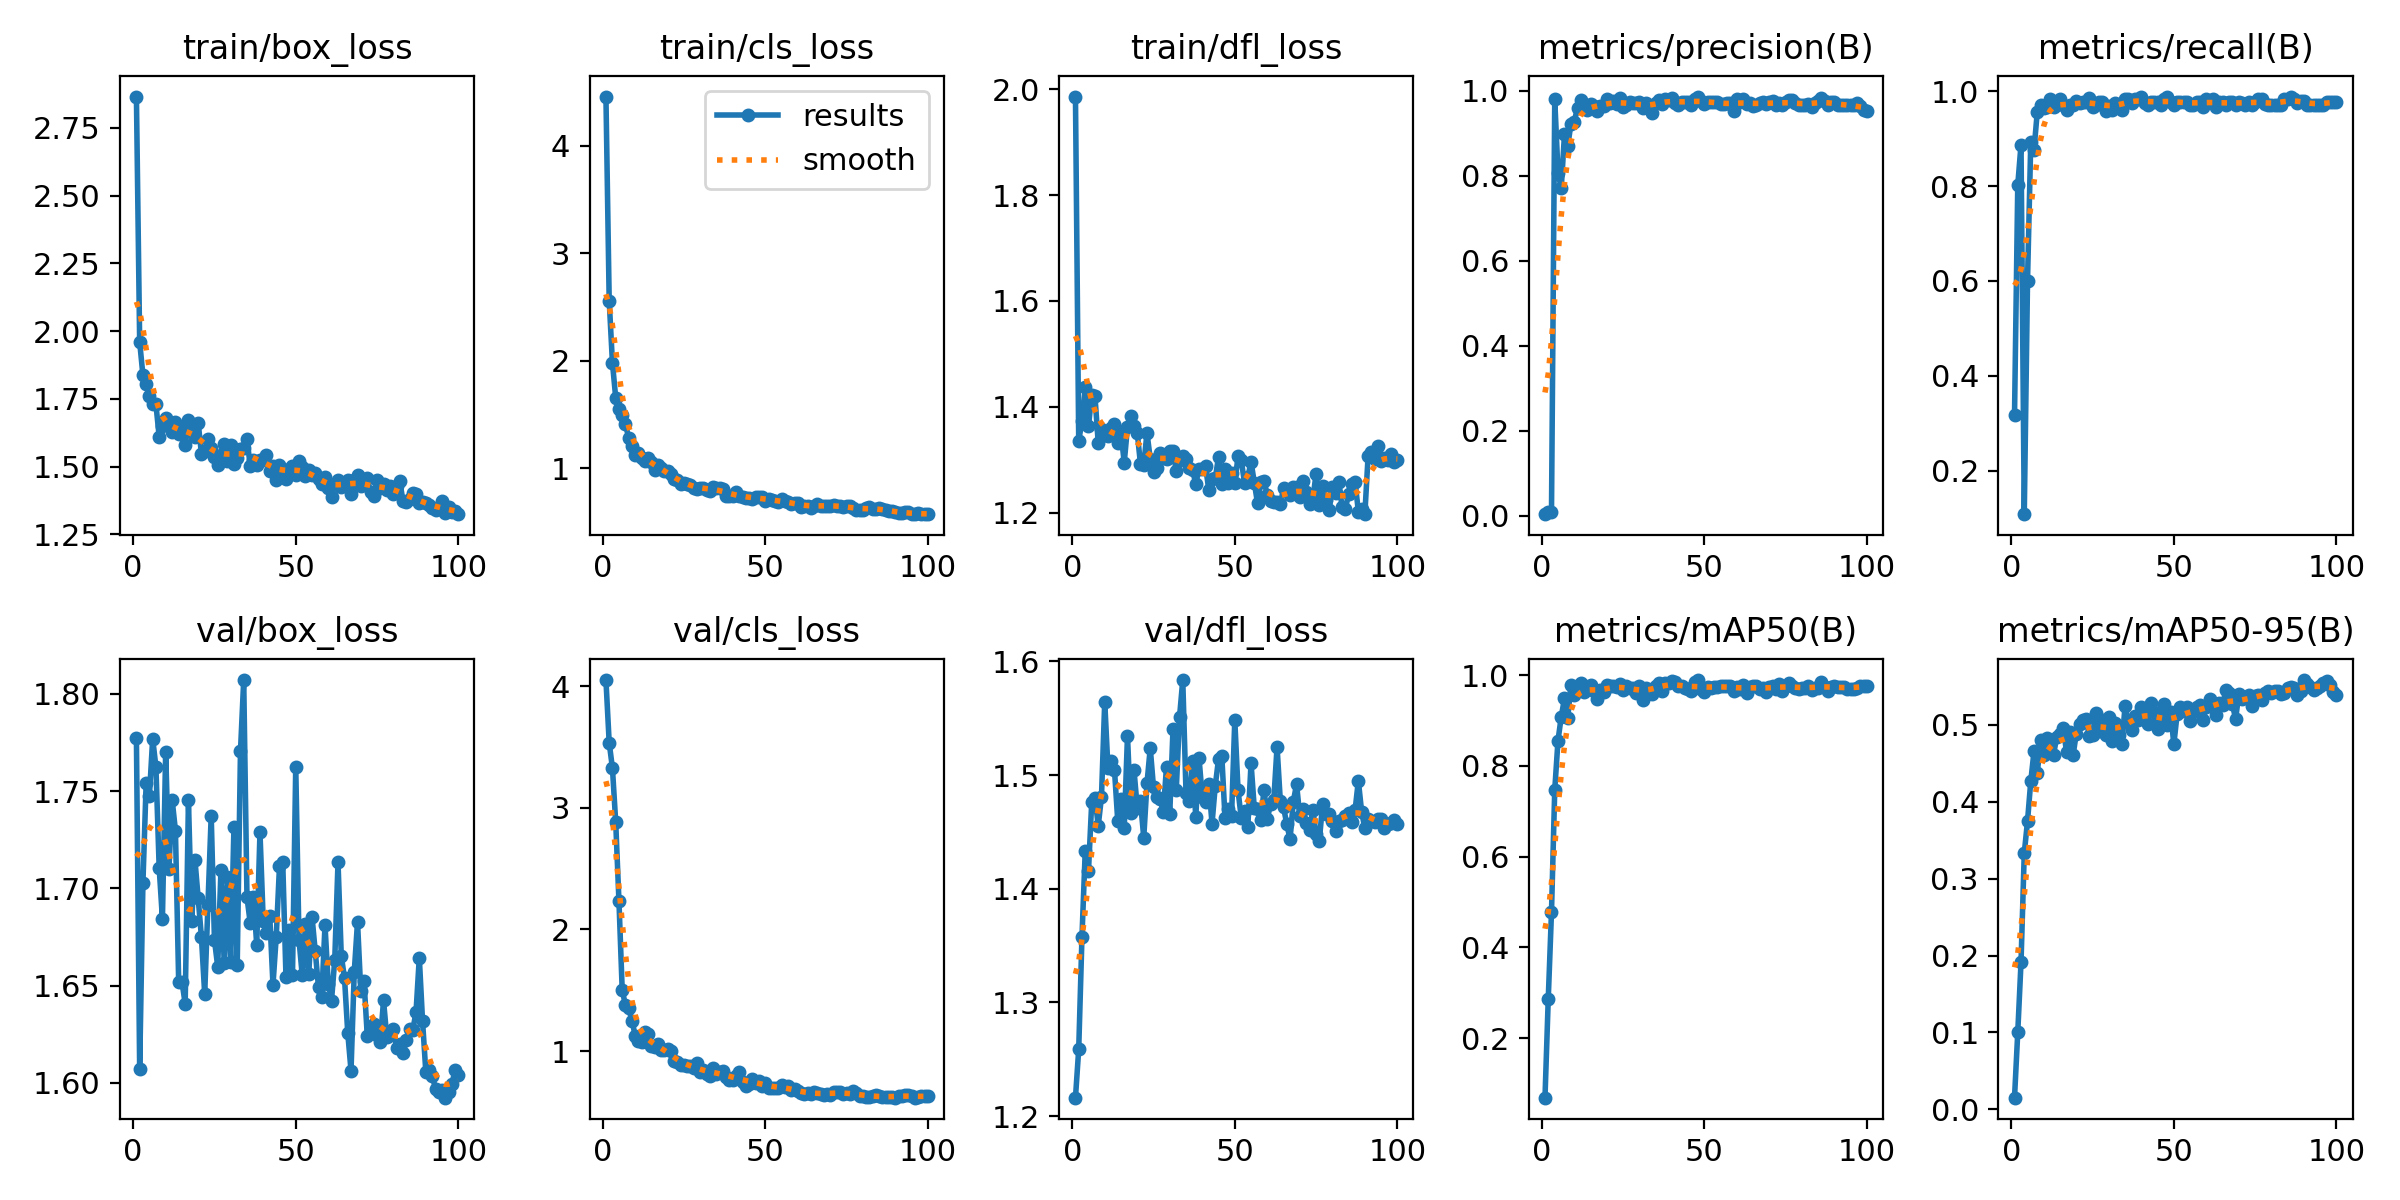

The file beside this chart, header and first rows:
epoch, time, train/box_loss, train/cls_loss, train/dfl_loss, metrics/precision(B), metrics/recall(B), metrics/mAP50(B), metrics/mAP50-95(B), val/box_loss, val/cls_loss, val/dfl_loss, lr/pg0, lr/pg1, lr/pg2
1, 119.8, 2.865, 4.459, 1.986, 0.00371, 0.3164, 0.06899, 0.01508, 1.777, 4.05, 1.216, 0.000343, 0.000343, 0.000343
2, 240.8, 1.96, 2.56, 1.336, 0.00804, 0.8023, 0.286, 0.1001, 1.607, 3.535, 1.259, 0.0006933, 0.0006933, 0.0006933
3, 360.6, 1.838, 1.979, 1.372, 0.00892, 0.887, 0.4783, 0.1912, 1.703, 3.325, 1.358, 0.001037, 0.001037, 0.001037
4, 481.7, 1.803, 1.656, 1.437, 0.9795, 0.1083, 0.7472, 0.3333, 1.754, 2.884, 1.433, 0.001373, 0.001373, 0.001373
5, 602.3, 1.762, 1.547, 1.363, 0.8072, 0.6002, 0.8559, 0.3749, 1.748, 2.234, 1.415, 0.001372, 0.001372, 0.001372
6, 723.5, 1.731, 1.49, 1.423, 0.7705, 0.8929, 0.9087, 0.4269, 1.777, 1.503, 1.476, 0.001358, 0.001358, 0.001358
7, 839.7, 1.73, 1.409, 1.42, 0.8977, 0.8764, 0.9491, 0.4655, 1.762, 1.376, 1.48, 0.001344, 0.001344, 0.001344
8, 955.9, 1.611, 1.278, 1.332, 0.8699, 0.9565, 0.906, 0.4371, 1.711, 1.35, 1.455, 0.00133, 0.00133, 0.00133
9, 1071, 1.648, 1.204, 1.359, 0.9224, 0.9713, 0.9795, 0.4799, 1.684, 1.25, 1.481, 0.001316, 0.001316, 0.001316
10, 1190, 1.679, 1.118, 1.346, 0.9269, 0.9652, 0.9575, 0.4611, 1.77, 1.128, 1.564, 0.001302, 0.001302, 0.001302
11, 1307, 1.656, 1.136, 1.345, 0.9597, 0.9667, 0.974, 0.4832, 1.71, 1.083, 1.506, 0.001288, 0.001288, 0.001288
12, 1425, 1.627, 1.091, 1.36, 0.9768, 0.983, 0.9834, 0.4763, 1.745, 1.074, 1.512, 0.001273, 0.001273, 0.001273
13, 1545, 1.666, 1.062, 1.368, 0.9584, 0.9661, 0.9626, 0.4613, 1.73, 1.154, 1.504, 0.001259, 0.001259, 0.001259
14, 1667, 1.621, 1.094, 1.331, 0.9546, 0.9726, 0.9724, 0.4847, 1.652, 1.136, 1.46, 0.001245, 0.001245, 0.001245
15, 1787, 1.639, 1.057, 1.35, 0.9683, 0.983, 0.9784, 0.488, 1.652, 1.042, 1.479, 0.001231, 0.001231, 0.001231
16, 1905, 1.578, 0.9789, 1.295, 0.9634, 0.9706, 0.9649, 0.4966, 1.641, 1.036, 1.453, 0.001217, 0.001217, 0.001217
17, 2025, 1.671, 1.032, 1.362, 0.952, 0.9605, 0.9468, 0.4646, 1.745, 1.057, 1.535, 0.001203, 0.001203, 0.001203
18, 2147, 1.647, 0.9958, 1.383, 0.9637, 0.9718, 0.9669, 0.4909, 1.683, 1.008, 1.466, 0.001189, 0.001189, 0.001189
19, 2267, 1.61, 0.9703, 1.363, 0.9648, 0.9703, 0.9632, 0.4602, 1.715, 1.012, 1.504, 0.001174, 0.001174, 0.001174
20, 2388, 1.661, 0.9741, 1.351, 0.9801, 0.9784, 0.9794, 0.4888, 1.695, 1.013, 1.471, 0.00116, 0.00116, 0.00116
21, 2506, 1.547, 0.9431, 1.292, 0.9706, 0.9747, 0.9755, 0.5012, 1.675, 0.9964, 1.477, 0.001146, 0.001146, 0.001146
22, 2624, 1.559, 0.894, 1.29, 0.9744, 0.9774, 0.9765, 0.5065, 1.646, 0.9173, 1.445, 0.001132, 0.001132, 0.001132
23, 2742, 1.604, 0.8864, 1.351, 0.9694, 0.9774, 0.9736, 0.5077, 1.692, 0.9136, 1.493, 0.001118, 0.001118, 0.001118
24, 2858, 1.57, 0.8482, 1.302, 0.9834, 0.9866, 0.9801, 0.4854, 1.737, 0.8853, 1.524, 0.001104, 0.001104, 0.001104
25, 2977, 1.536, 0.8609, 1.277, 0.9626, 0.9661, 0.967, 0.4868, 1.674, 0.8893, 1.489, 0.001089, 0.001089, 0.001089
26, 3096, 1.505, 0.8543, 1.284, 0.9668, 0.9718, 0.9752, 0.5161, 1.66, 0.8809, 1.481, 0.001075, 0.001075, 0.001075
27, 3212, 1.542, 0.8383, 1.313, 0.9731, 0.9774, 0.9724, 0.4916, 1.71, 0.8806, 1.479, 0.001061, 0.001061, 0.001061
28, 3332, 1.582, 0.8163, 1.303, 0.9709, 0.9774, 0.9726, 0.5062, 1.661, 0.8619, 1.467, 0.001047, 0.001047, 0.001047
29, 3453, 1.521, 0.807, 1.301, 0.9702, 0.959, 0.9616, 0.4868, 1.706, 0.9042, 1.507, 0.001033, 0.001033, 0.001033
30, 3575, 1.579, 0.8114, 1.317, 0.9725, 0.9685, 0.976, 0.5109, 1.662, 0.8246, 1.466, 0.001019, 0.001019, 0.001019
31, 3693, 1.508, 0.8096, 1.317, 0.9583, 0.9605, 0.9465, 0.4792, 1.732, 0.8424, 1.54, 0.001005, 0.001005, 0.001005
32, 3813, 1.531, 0.797, 1.278, 0.9702, 0.9754, 0.9718, 0.5031, 1.66, 0.8124, 1.487, 0.0009904, 0.0009904, 0.0009904
33, 3932, 1.566, 0.7906, 1.299, 0.9608, 0.9681, 0.9677, 0.4864, 1.77, 0.792, 1.551, 0.0009763, 0.0009763, 0.0009763
34, 4050, 1.569, 0.8224, 1.308, 0.9483, 0.9605, 0.9585, 0.4747, 1.807, 0.8633, 1.584, 0.0009621, 0.0009621, 0.0009621
35, 4171, 1.602, 0.8119, 1.302, 0.9707, 0.983, 0.9762, 0.5243, 1.696, 0.8103, 1.484, 0.000948, 0.000948, 0.000948
36, 4289, 1.504, 0.8112, 1.284, 0.9789, 0.983, 0.9831, 0.5039, 1.682, 0.8256, 1.477, 0.0009339, 0.0009339, 0.0009339
37, 4402, 1.525, 0.8035, 1.281, 0.969, 0.976, 0.9646, 0.4938, 1.696, 0.8369, 1.512, 0.0009197, 0.0009197, 0.0009197
38, 4513, 1.507, 0.7414, 1.255, 0.9796, 0.983, 0.9835, 0.5114, 1.671, 0.7904, 1.463, 0.0009056, 0.0009056, 0.0009056
39, 4628, 1.524, 0.7411, 1.283, 0.9782, 0.983, 0.9823, 0.5063, 1.729, 0.761, 1.515, 0.0008914, 0.0008914, 0.0008914
40, 4741, 1.526, 0.744, 1.283, 0.9825, 0.9887, 0.9872, 0.5236, 1.683, 0.7631, 1.48, 0.0008773, 0.0008773, 0.0008773
41, 4856, 1.543, 0.7742, 1.288, 0.9713, 0.9742, 0.9844, 0.5186, 1.677, 0.7987, 1.476, 0.0008631, 0.0008631, 0.0008631
42, 4969, 1.482, 0.7396, 1.243, 0.9659, 0.9718, 0.9762, 0.501, 1.686, 0.8306, 1.492, 0.000849, 0.000849, 0.000849
43, 5083, 1.503, 0.7347, 1.263, 0.9737, 0.9774, 0.9774, 0.5282, 1.65, 0.7441, 1.457, 0.0008348, 0.0008348, 0.0008348
44, 5198, 1.451, 0.7172, 1.266, 0.973, 0.9774, 0.9718, 0.5167, 1.675, 0.7146, 1.491, 0.0008207, 0.0008207, 0.0008207
45, 5313, 1.508, 0.7238, 1.305, 0.974, 0.9774, 0.9698, 0.4947, 1.711, 0.7304, 1.514, 0.0008065, 0.0008065, 0.0008065
46, 5429, 1.491, 0.7139, 1.255, 0.9666, 0.9718, 0.9651, 0.5004, 1.714, 0.7734, 1.517, 0.0007924, 0.0007924, 0.0007924
47, 5542, 1.456, 0.7258, 1.282, 0.9799, 0.983, 0.9854, 0.5271, 1.654, 0.7408, 1.462, 0.0007782, 0.0007782, 0.0007782
48, 5656, 1.484, 0.7301, 1.256, 0.986, 0.9887, 0.9894, 0.5001, 1.679, 0.7573, 1.47, 0.0007641, 0.0007641, 0.0007641
49, 5770, 1.503, 0.7328, 1.274, 0.9753, 0.9774, 0.9698, 0.5168, 1.656, 0.715, 1.464, 0.0007499, 0.0007499, 0.0007499
50, 5887, 1.469, 0.6933, 1.256, 0.9676, 0.9718, 0.963, 0.4747, 1.763, 0.7341, 1.548, 0.0007358, 0.0007358, 0.0007358
51, 6005, 1.519, 0.7134, 1.306, 0.9733, 0.9774, 0.9751, 0.5138, 1.674, 0.6951, 1.487, 0.0007216, 0.0007216, 0.0007216
52, 6119, 1.497, 0.6991, 1.299, 0.9735, 0.9774, 0.9724, 0.5237, 1.655, 0.6972, 1.462, 0.0007075, 0.0007075, 0.0007075
53, 6237, 1.467, 0.6892, 1.256, 0.9728, 0.9774, 0.975, 0.5185, 1.681, 0.6957, 1.469, 0.0006934, 0.0006934, 0.0006934
54, 6356, 1.488, 0.684, 1.267, 0.9737, 0.9774, 0.9736, 0.523, 1.656, 0.6931, 1.454, 0.0006792, 0.0006792, 0.0006792
55, 6471, 1.468, 0.7099, 1.296, 0.9684, 0.9718, 0.977, 0.5055, 1.686, 0.7179, 1.51, 0.0006651, 0.0006651, 0.0006651
56, 6589, 1.475, 0.6899, 1.257, 0.9681, 0.9718, 0.9753, 0.5169, 1.668, 0.7049, 1.471, 0.0006509, 0.0006509, 0.0006509
57, 6707, 1.453, 0.68, 1.218, 0.9719, 0.9774, 0.9773, 0.5237, 1.649, 0.7088, 1.47, 0.0006368, 0.0006368, 0.0006368
58, 6825, 1.437, 0.6672, 1.258, 0.9704, 0.9774, 0.9753, 0.5256, 1.644, 0.6759, 1.461, 0.0006226, 0.0006226, 0.0006226
59, 6941, 1.463, 0.6781, 1.26, 0.9513, 0.9677, 0.9651, 0.5068, 1.681, 0.6899, 1.487, 0.0006085, 0.0006085, 0.0006085
60, 7057, 1.42, 0.6716, 1.233, 0.9791, 0.983, 0.9748, 0.5239, 1.651, 0.6734, 1.461, 0.0005943, 0.0005943, 0.0005943
... 40 more rows
